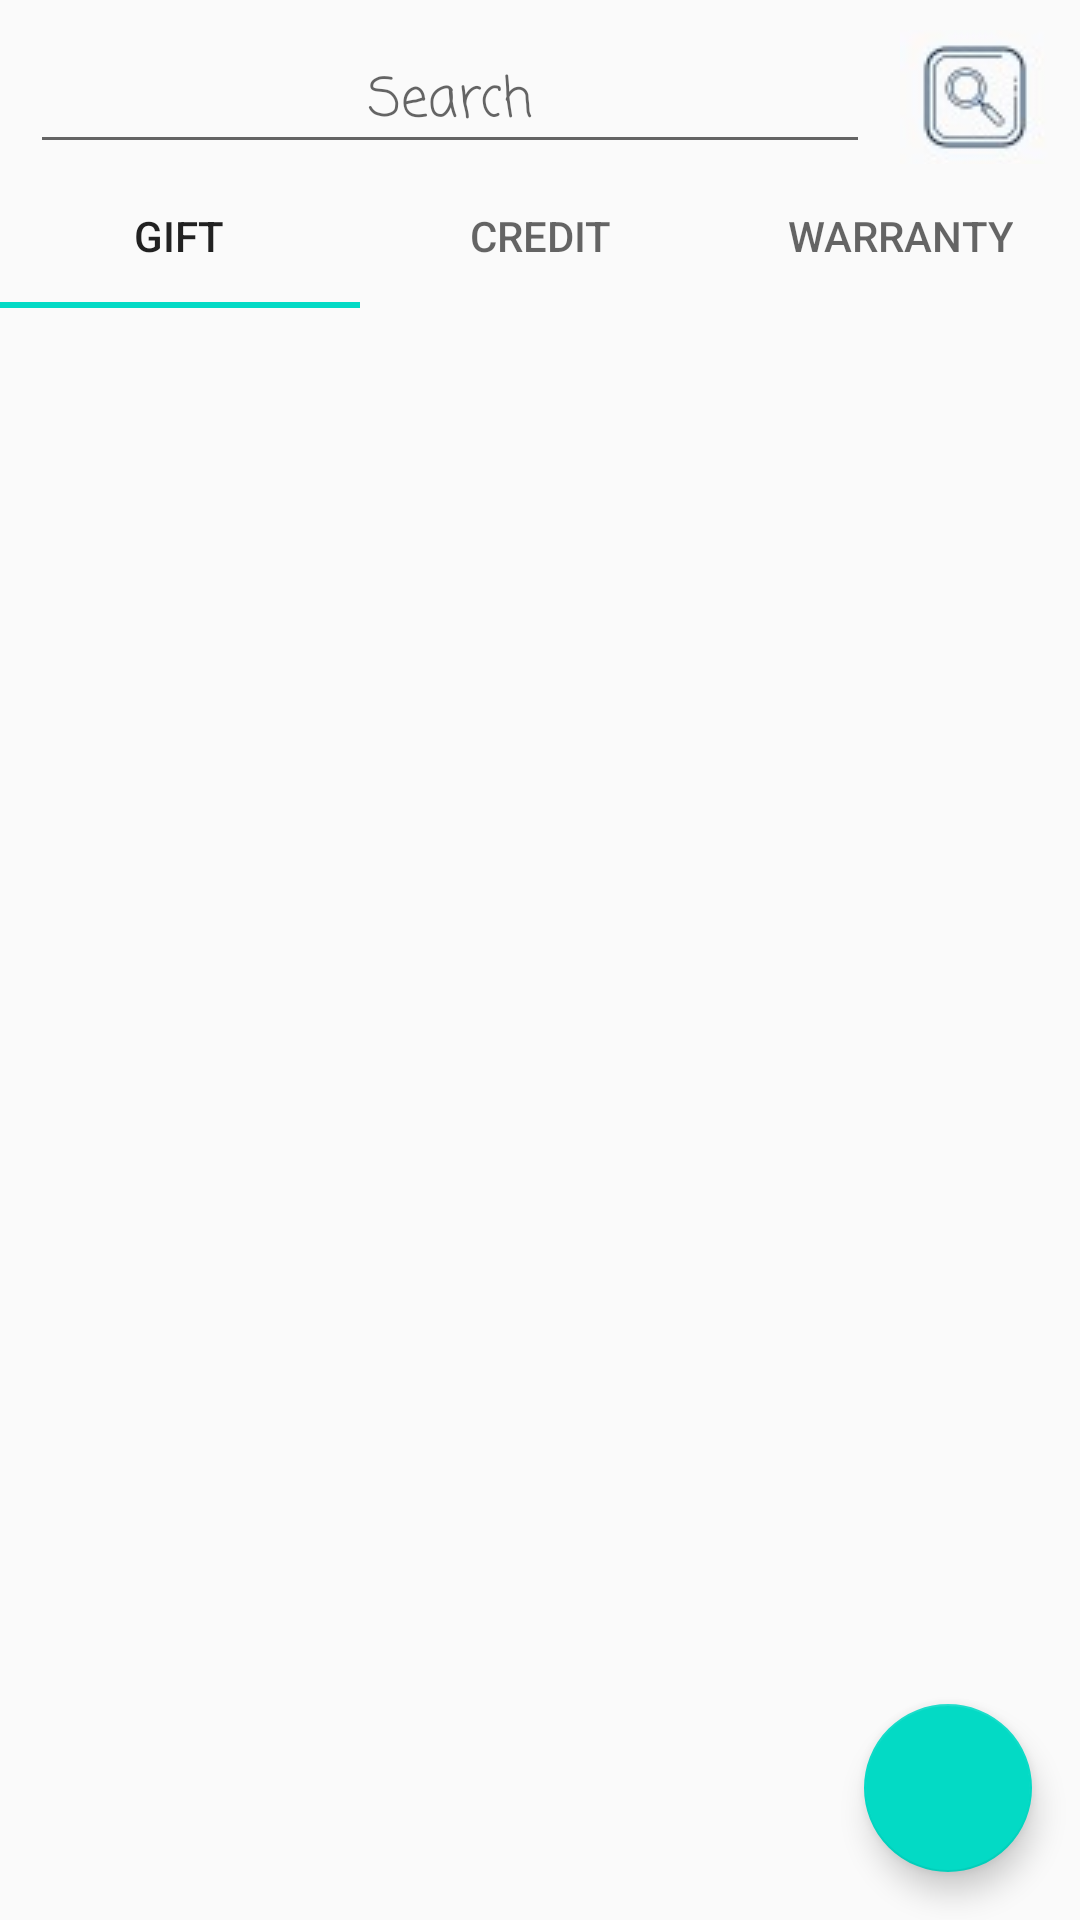

Android layout source for this screen:
<!-- AndroidManifest.xml: application theme AppTheme -->
<!-- res/layout/activity_home.xml -->
<?xml version="1.0" encoding="utf-8"?>
<LinearLayout xmlns:android="http://schemas.android.com/apk/res/android"
    xmlns:tools="http://schemas.android.com/tools"
    xmlns:app="http://schemas.android.com/apk/res-auto"
    android:orientation="vertical"
    android:layout_width="match_parent"
    android:layout_height="match_parent"
    tools:context=".HomeActivity">
    <LinearLayout
        android:layout_width="match_parent"
        android:layout_height="wrap_content">

        <EditText
            android:id="@+id/edtNameID"
            android:layout_width="wrap_content"
            android:layout_height="wrap_content"
            android:layout_marginLeft="10dp"
            android:layout_marginTop="10dp"
            android:layout_marginRight="10dp"
            android:layout_weight="1"
            android:gravity="center"
            android:hint="Search"
            android:textAppearance="@style/TextAppearance.AppCompat.Display4"
            android:textSize="18dp"
            app:fontFamily="casual" />

        <ImageButton
            android:id="@+id/btnSearchID"
            android:layout_width="wrap_content"
            android:layout_height="match_parent"
            android:layout_marginTop="10dp"
            android:layout_marginRight="10dp"
            android:background="#FAFAFA"
            app:srcCompat="@drawable/ic_search" />
    </LinearLayout>

    <com.google.android.material.tabs.TabLayout
        android:id="@+id/tab"
        android:layout_width="match_parent"
        android:layout_height="wrap_content">

        <com.google.android.material.tabs.TabItem
            android:layout_width="wrap_content"
            android:layout_height="wrap_content"
            android:text="Gift" />

        <com.google.android.material.tabs.TabItem
            android:layout_width="wrap_content"
            android:layout_height="wrap_content"
            android:text="Credit" />

        <com.google.android.material.tabs.TabItem
            android:layout_width="wrap_content"
            android:layout_height="wrap_content"
            android:text="Warranty" />
    </com.google.android.material.tabs.TabLayout>

    <RelativeLayout
        android:layout_width="match_parent"
        android:layout_height="wrap_content"
        android:layout_weight="1">


        <FrameLayout
            android:id="@+id/simpleFrameLayout"
            android:layout_width="match_parent"
            android:layout_height="match_parent">
        </FrameLayout>

            <com.google.android.material.floatingactionbutton.FloatingActionButton
                android:id="@+id/goAddPageID"
                android:layout_width="72dp"
                android:layout_height="77dp"
                android:layout_alignParentRight="true"
                android:layout_alignParentBottom="true"
                android:layout_marginStart="16dp"
                android:layout_marginLeft="16dp"
                android:layout_marginTop="16dp"
                android:layout_marginEnd="16dp"
                android:layout_marginBottom="16dp"
                android:layout_weight="1"
                android:src="@drawable/ic_add" />

    </RelativeLayout>
</LinearLayout>
<!-- resources referenced by this layout -->
<resources>
  <!-- drawable ic_search: jpg bitmap (drawable, 1249 bytes) -->
  <style name="AppTheme" parent="Theme.AppCompat.Light.DarkActionBar">
          
          <item name="colorPrimary">@color/colorPrimaryDark</item>
          <item name="colorPrimaryDark">@color/colorAccent</item>
          <item name="colorAccent">@color/colorAccent</item>
      </style>
  <!-- not gathered from this repository: default colours our renderer supplied (Android Studio template values) -->
  <color name="colorPrimaryDark">#FF3700B3</color>
  <color name="colorAccent">#FF03DAC5</color>
</resources>
